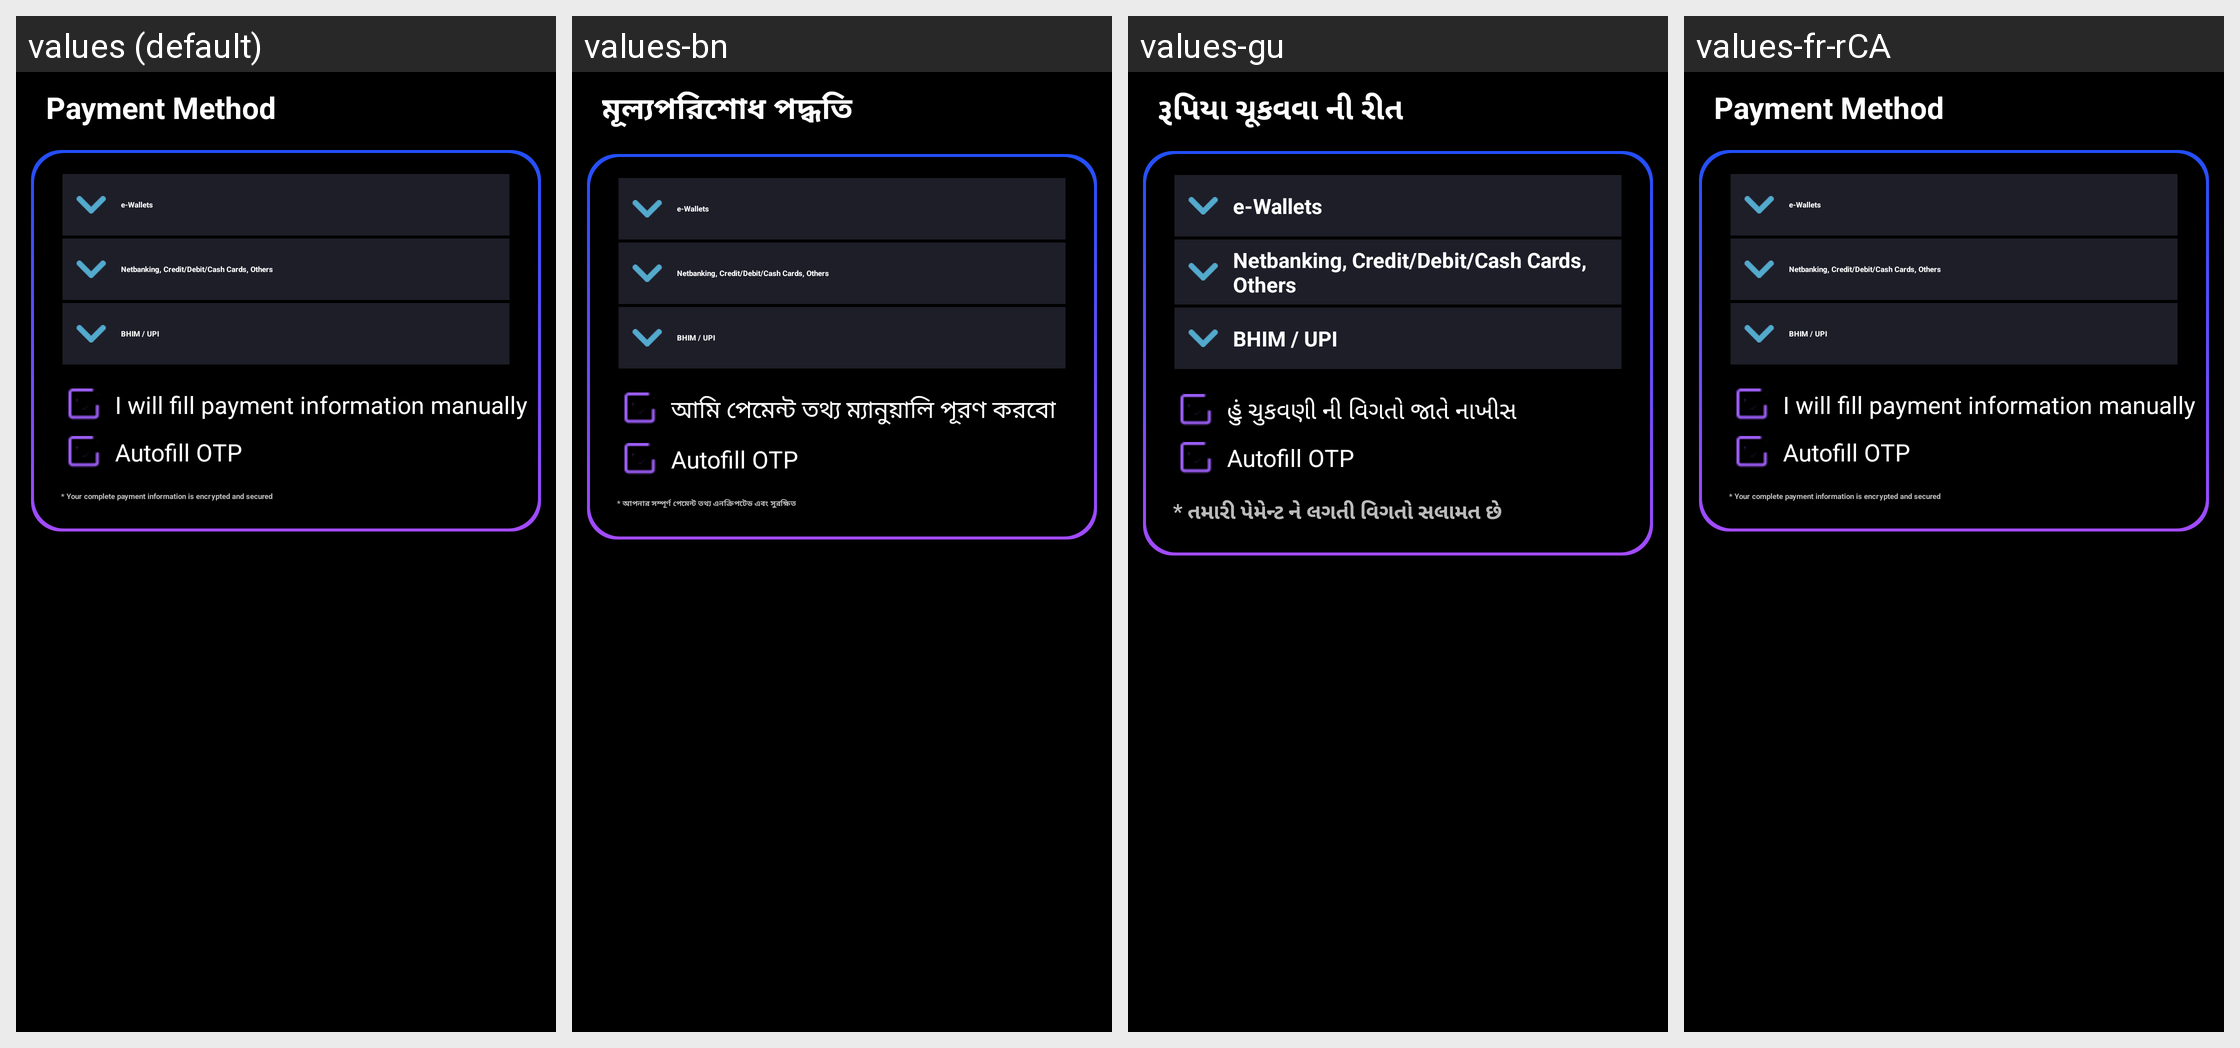

Translations of the strings shown on this Android screen, per locale in the grid:
Android screen res/layout/rc_payment_method.xml rendered under 4 locales, left to right: values (default), values-bn, values-gu, values-fr-rCA. Device: Nexus 5 (rendered at 1080×1920; each locale shown at half size, 540×960, under a caption strip naming it); theme CustomActionBarTheme.
Other locales in the repository, not shown: values-af, values-am, values-ar, values-as, values-az, values-be, values-bg, values-bs, values-ca, values-cs, values-da, values-de, values-el, values-en-rAU, values-en-rCA, values-en-rGB, values-en-rIN, values-es, values-es-rUS, values-et, values-eu, values-fa, values-fi, values-fr, values-gl, values-hi, values-hr, values-hu, values-hy, values-in, values-is, values-it, values-iw, values-ja, values-ka, values-kk, values-km, values-kn, values-ko, values-ky, values-lo, values-lt, values-lv, values-mk, values-ml, values-mn, values-mr, values-ms, values-my, values-nb, values-ne, values-nl, values-or, values-pa, values-pl, values-pt, values-pt-rBR, values-pt-rPT, values-ro, values-ru, values-si, values-sk, values-sl, values-sq, values-sr, values-sv, values-sw, values-ta, values-te, values-th, values-tl, values-tr, values-uk, values-ur, values-uz, values-vi, values-zh-rCN, values-zh-rHK, values-zh-rTW, values-zu.
Strings drawn on this screen, with the default value and each locale's value (text and hints the layout hard-codes, and strings that could not be matched under every locale, appear in the picture but are not listed):

payment_method
  values: Payment Method
  values-bn: মূল্যপরিশোধ পদ্ধতি
  values-gu: રૂપિયા ચૂકવવા ની રીત
  values-fr-rCA: Payment Method  [not translated; the default value is used]

manual_payment
  values: I will fill payment information manually
  values-bn: আমি পেমেন্ট তথ্য ম্যানুয়ালি পূরণ করবো
  values-gu: હું ચુકવણી ની વિગતો જાતે નાખીસ
  values-fr-rCA: I will fill payment information manually  [not translated; the default value is used]

info_secured
  values: * Your complete payment information is encrypted and secured
  values-bn: * আপনার সম্পূর্ণ পেমেন্ট তথ্য এনক্রিপটেড এবং সুরক্ষিত
  values-gu: * તમારી પેમેન્ટ ને લગતી વિગતો સલામત છે
  values-fr-rCA: * Your complete payment information is encrypted and secured  [not translated; the default value is used]
